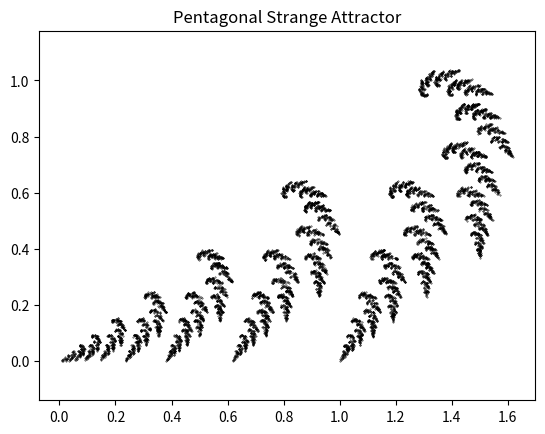

Write the Python code that produced this figure.
import numpy as np
import matplotlib.pyplot as plt

phi = (1 + np.sqrt(5)) / 2
s = 1 / phi
theta = np.pi / 5
R = np.exp(1j * theta)

z = 0 + 0j
points = []
for _ in range(10000):
    if np.random.random() < 0.5:
        z = s * z
    else:
        z = s * R * z + 1
    points.append(z)

x = [p.real for p in points]
y = [p.imag for p in points]
plt.scatter(x, y, s=0.1, c='black')
plt.axis('equal')
plt.title('Pentagonal Strange Attractor')
plt.show()
